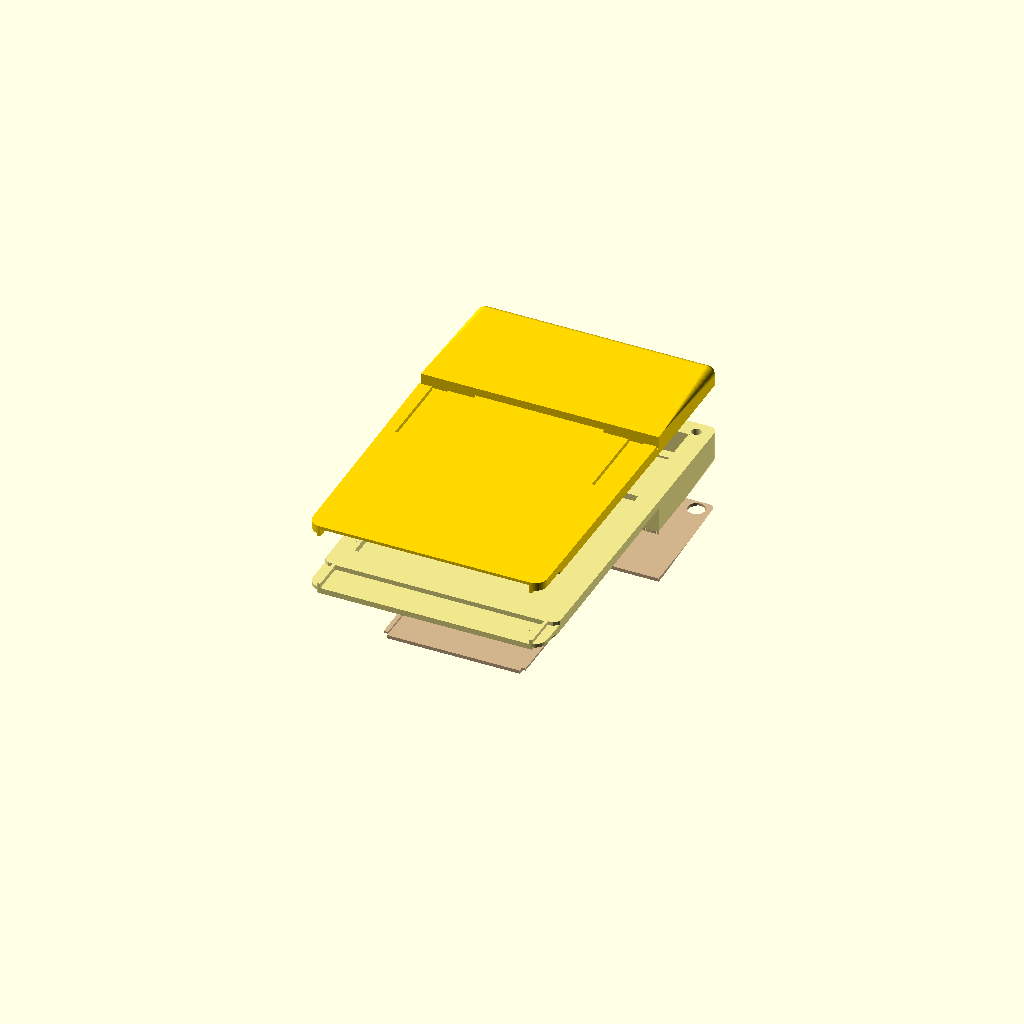
Cell 1: rendered with the file's own defaults.
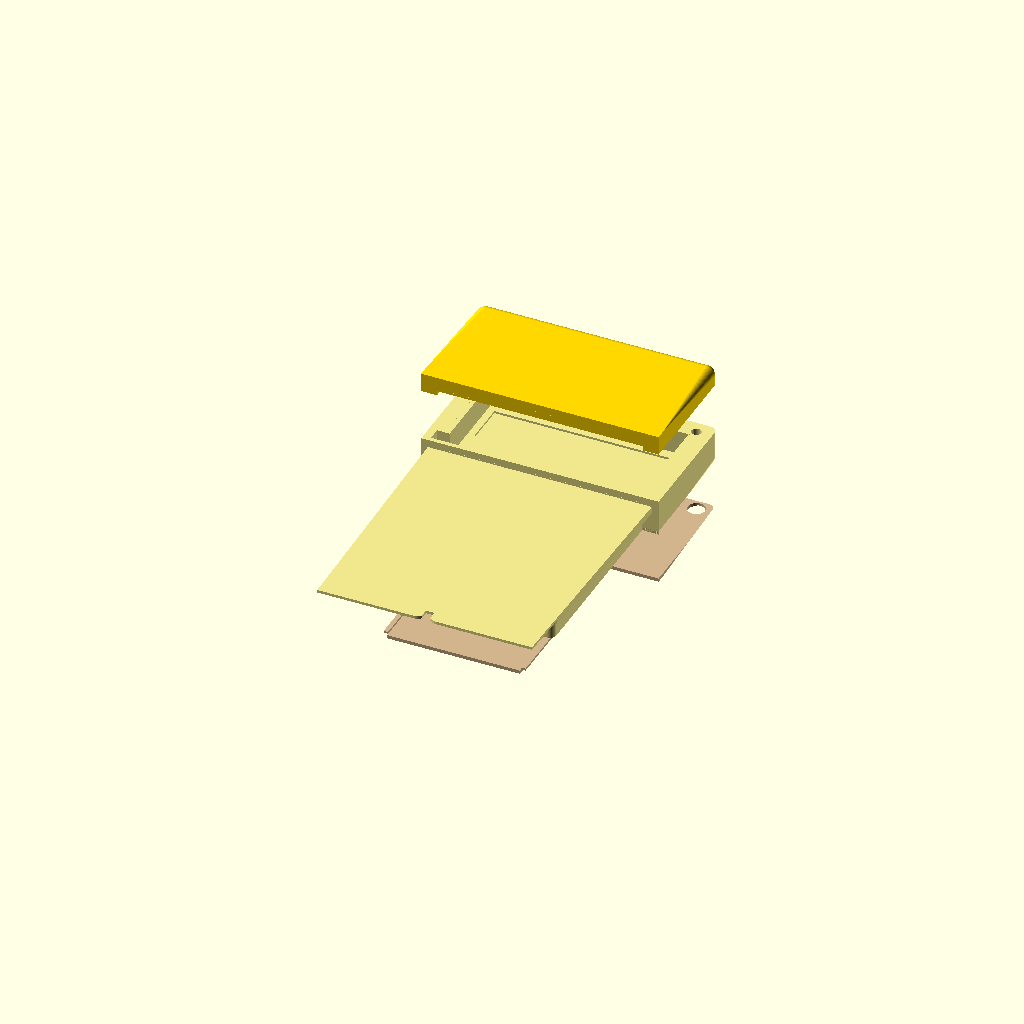
Cell 2 — mod_w0 set to 0, the other parameters unchanged.
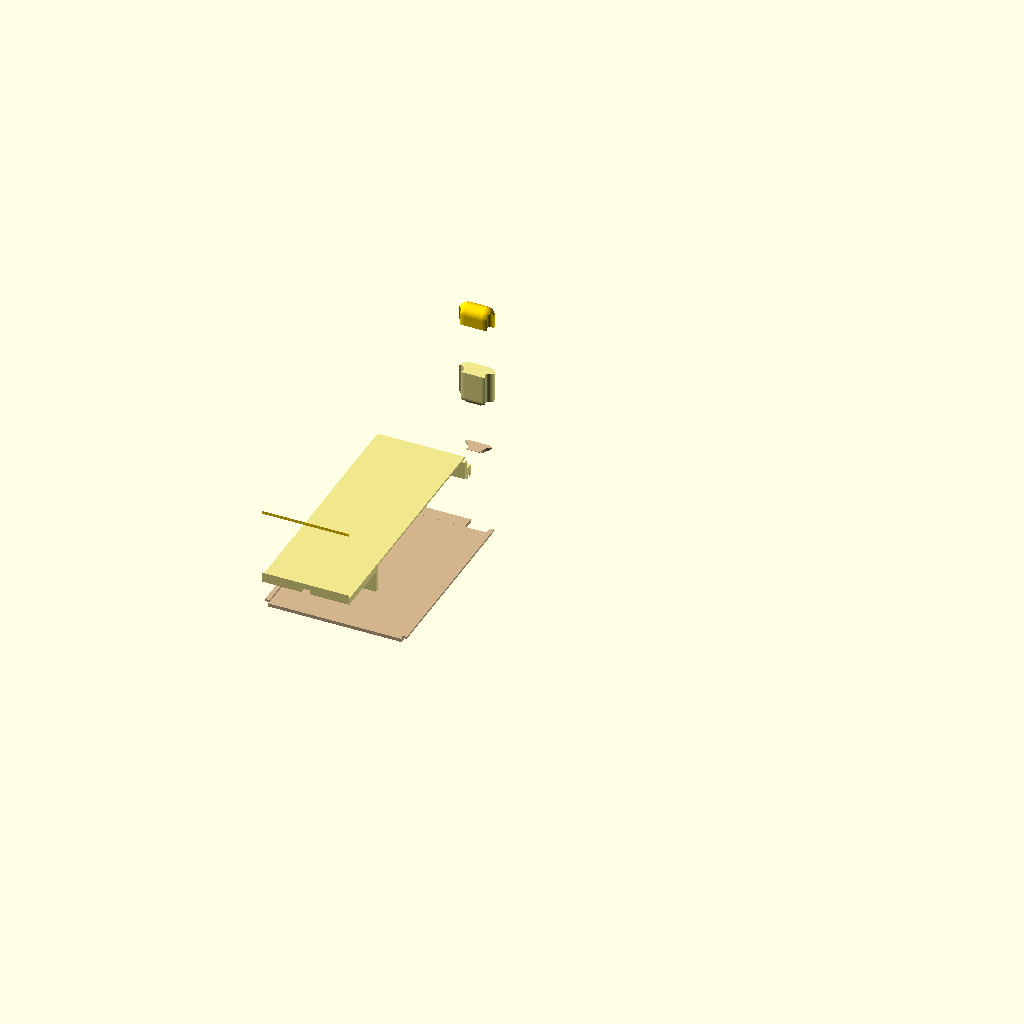
Cell 3: the same model with mod_w1 = 0.
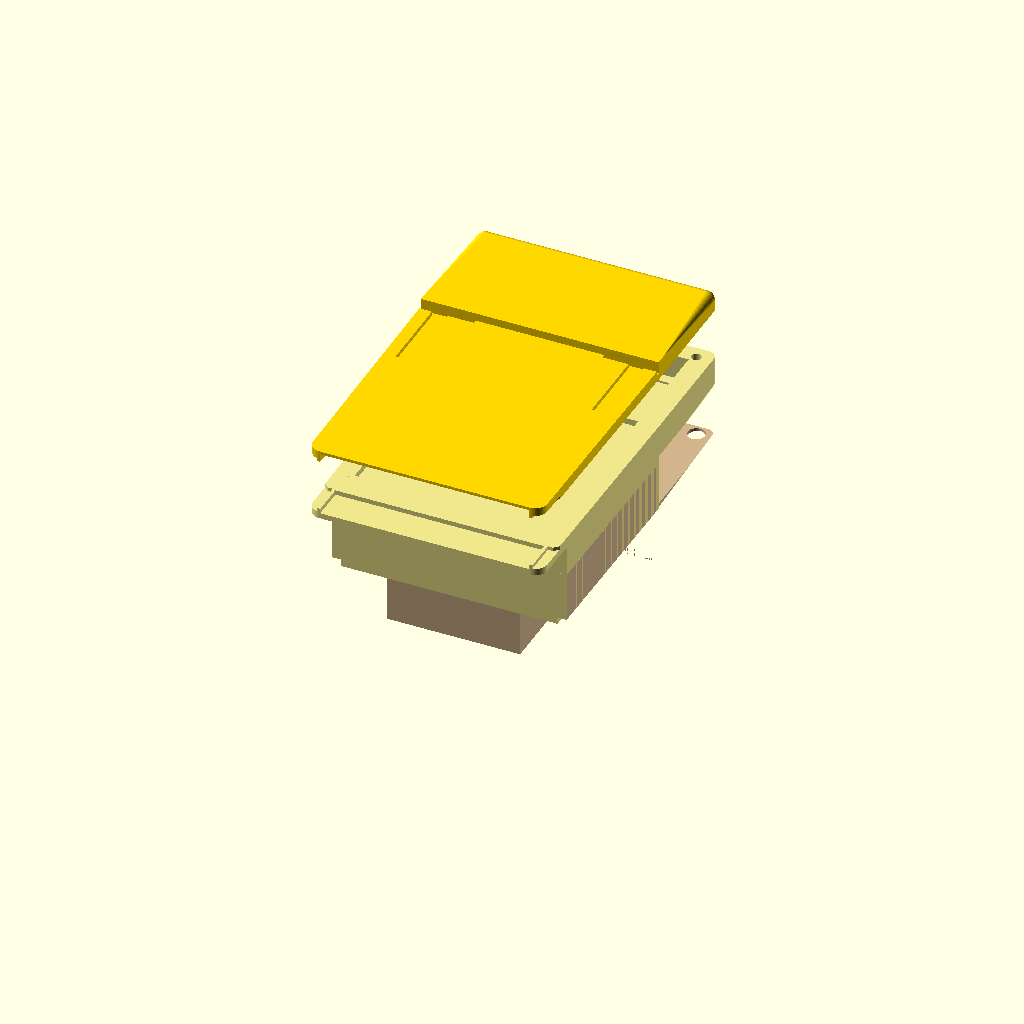
Cell 4: mod_t = 25 (everything else at default).
All cells are drawn from one camera (rotation 55°, 0°, 25°, orthographic, colour scheme Cornfield), so only the parameter changes between them.
The OpenSCAD source (hardware/sb-lora/rev2/case/sb_lora_case.scad):
// SB-LoRa rev 2 case: a three-part 3D-printed Springboard module shell (base, lid, battery cover) for FDM
// (PLA/PETG, 0.4 mm nozzle). Draft: the values marked MEASURE are guesses until checked against a Visor and the parts.
//
// The in-slot part follows Handspring's Springboard Standard Module Inspection Document 80-0075-00 Rev B
// (docs/reference), checked against a Memplug module: 56.83 long, 53.83 wide at the connector end and
// 54.60 at the outer end, 5.96 thick, with the connector end 0.98 thinner on the label face for 12.1 mm,
// a keying slot in each side there, and the connector flush with the end. Numbers in brackets below
// are the drawing's balloon numbers.
//
// Frame: x across the slot, y along it with y = 0 at the connector face and the slot opening at y = slot_l,
// z into the Visor with z = 0 at the label face (flush with the Visor's back) and the inner face at mod_t.
//
// The board's top (component) side faces out (towards z = 0). The case splits at the board's top face:
// the base holds the board; the lid covers the parts and the radio boards, carries the antenna pocket, and
// has a tray on the back, over the slot, for a flat LiPo. The battery cover closes the tray: it slides in
// from the outer end on two rails and forms the bump's outer face, where the two screws hold it. The base
// and lid print flat on the split face, the cover on its outer face.
//
// Render one part with: openscad -D 'part="base"' -o base.stl sb_lora_case.scad  (part = base|lid|cover|both)

part = "both";
$fs = 0.2; $fa = 2;
e = 0.01;

// ---- module envelope (80-0075-00) ----
slot_l = 56.83;     // [31] length; the outer end is flush with the slot opening
mod_w0 = 53.83;     // [32] width at the connector end (plus draft)
mod_w1 = 54.60;     // [26] width at the outer end (minus draft)
slot_w = mod_w1;    // overall width, for the bump and x positions
mod_t = 5.96;       // [25] thickness (6.20 max with the optional fit pad)
end_t = 4.98;       // [14] thickness at the connector end, recessed on the label face
end_l = 12.1;       // [15] length of the thinner connector end
end_step = mod_t - end_t;
corner_r = 2.75;    // [5] plan radius of the connector-end corners
key_d = 2.18;       // [7][8] keying slot depth into each side
key_l = 7.75;       // [6][9] keying slot length from the connector face
key_h = 1.51;       // [12] keying slot height
key_z = end_step + 1.54;   // [11] slot from the recessed label face (the 1.93 [13] wall is on the inner face)
key_ch = 1.0;       // [4][10] 45-degree chamfer at the slot's inner end
lip_w0 = 49.35;     // [17] label face width at the connector end, inside the slot's lips
lip_w1 = 51.51;     // [20] label face width at the outer end
lip_h = 1.6;        // MEASURE: depth of the narrower label face (not on the drawing; nkorth's cover uses 1.6)
// Outer-end latch features [27]-[30]: a recess at each corner and a groove for the Visor's latch spring.
// The drawing doesn't say which face or how deep; MEASURE on a Memplug.
latch_x = 4.70;     // [28] groove centre from each side
latch_w = 3.58;     // [30] groove width (+4.00 allowed)
latch_l = 19;       // MEASURE: groove length from the outer end (about 19 mm on the drawing)
latch_r = [12.5, 0.90];  // corner recess width (MEASURE) and depth [29]
latch_d = 1.0;      // MEASURE: depth of the groove and recess into the inner face

// ---- board (from rev2/kicad/visormesh.kicad_pcb) ----
pcb_w = 46.8;                   // J1's ear width less the tab clearances, centred on J1
pcb_t = 0.8;                    // = BOARD_T in build_board.py (the MCS-068SMA1 gap)
pcb_in = 51.6;                  // in-slot section: J1's face 56.8 mm in from the opening, as on a Memplug
pcb_ext = 24.6;                 // extension past the slot opening
pcb_x = (slot_w - pcb_w) / 2;
pcb_y0 = slot_l - pcb_in;       // connector edge; J1's face is j1_d in front of it, flush with the end
pcb_y1 = slot_l + pcb_ext;      // far end, where the XIAO's USB-C is
clr = 0.25;                     // fit clearance around the board

// ---- heights ----
conn_z = end_step + 2.80;       // [3] contact centre line, 2.80 from the recessed label face
                                // The straddle J1 centres its contacts on the board's mid-plane.
part_h = 1.25;      // tallest in-slot part (README: all 1.25 mm or less)
parts_y = 14;       // in-slot parts start this far from the connector face (C1 at about 15 mm)
radio_h = 5.0;      // MEASURE: tallest of the XIAO (with USB-C) and the Wio (with u.FL plug) above the board
under_h = 1.5;      // MEASURE: XIAO pads / Wio pin stubs below the board
wall = 1.6;         // bump walls and floors (4 perimeters at 0.4 mm)

pcb_top = conn_z - pcb_t / 2;   // split plane
pcb_bot = conn_z + pcb_t / 2;
parts_z = pcb_top - part_h - 0.2;   // ceiling over the in-slot parts

// ---- LiPo on the back, over the slot ----
// The cell lies on the back of the in-slot section, sunk into the lid as far as the parts allow, between
// the recessed connector end (which goes under the Visor's housing) and the radio boards.
cell = [30, 42, 5];   // Jauch LP503040JH+PCM, 600 mAh: 5 x 30 x 40, plus 2 mm for the PCM and leads (MEASURE)
back_w = 47;          // tray width, inside the label face's lips (49.35 at the connector end)
back_y0 = end_l + 1.0;                          // tray's connector end, clear of the Visor's housing
cell_y0 = back_y0 + 1.2;
cell_y1 = cell_y0 + cell[1] + 0.6;
cell_x0 = (slot_w - cell[0]) / 2 - 0.3;
cell_floor = parts_z - 0.8;                     // 0.8 floor over the parts
cell_z0 = cell_floor - cell[2] - 0.3;           // cell's outer face; the cover sits on it
back_z = cell_z0 - 0.8;                         // cover's outer face: the module's back
radio_y0 = slot_l + 1.0;                        // radio cavity start: 1.4 mm for the LiPo leads before the boards
rail = [1.0, 0.5];                              // the cover's rails: into the tray walls, and thickness
assert(cell_floor >= 0.8, "conn_z leaves no room for the in-slot parts and the tray floor");
assert(parts_y >= back_y0, "in-slot parts start under the tray's connector end");
assert(cell_y1 + 0.8 <= radio_y0, "the cell reaches the radio boards");
assert(cell[0] + 0.6 + 2 * (rail[0] + 1.6) <= back_w, "tray walls too thin for the rails");
assert(pcb_bot + clr <= mod_t - 0.8, "less than 0.8 mm of floor under the board");
assert(parts_y >= end_l, "in-slot parts reach the thinner connector end");

// ---- J1 body (measured MCS-068SMA1: 47.5 mm with ears, 44.5 without, 5.2 deep, 2.8 thick) ----
j1_w = 47.5 + 2 * clr; // body width with the mounting ears
j1_d = 5.2;         // body depth, all of it in front of the board edge (the board butts against its back face)
j1_tail = 2.0;      // tails reaching back over the board (rev 1's 1.83 mm pads)
j1_h = 2.8 + 0.2;   // body thickness, centred on the contacts (0.1 clearance: the inner wall is about 0.6 mm)

// ---- extension bump ----
bump_y1 = pcb_y1 + clr + 4.5;                       // room for the screw bosses past the board end
radio_z0 = pcb_top - radio_h - 0.6;                 // radio cavity's ceiling
bump_top = min(back_z, radio_z0 - wall);            // outermost z (negative: stands proud of the Visor)
bump_bot = pcb_bot + under_h + 0.5 + wall;
// USB-C on the XIAO, in the board end wall (x from the board, z from the XIAO's height)
usb_x = 14.58;
usb_z = pcb_top - 2.8;
usb_open = [12.6, 6.8];                             // plug overmould clearance
// M2 x 10 screws through the cover and the lid into the base, at the bump's far corners
screw_xy = [[3.6, bump_y1 - 3.0], [slot_w - 3.6, bump_y1 - 3.0]];
// flex 915 MHz FPC antenna, stuck to the lid's ceiling over the radio boards (MEASURE the one bought)
ant = [42, 10, 0.5];
ant_xy = [(slot_w - 42) / 2, pcb_y1 - 12];

module taper(w0, w1, z0, z1) {   // a slab across the slot, w0 wide at y = 0 and w1 at slot_l, centred
	hull() {
		translate([(slot_w - w0) / 2, 0, z0]) cube([w0, e, z1 - z0]);
		translate([(slot_w - w1) / 2, slot_l - e, z0]) cube([w1, e, z1 - z0]);
	}
}

module envelope() {
	difference() {
		union() {
			taper(mod_w0, mod_w1, lip_h, mod_t);
			taper(lip_w0, lip_w1, 0, lip_h + e);
		}
		// thinner connector end, on the label face
		translate([-1, -e, -1]) cube([slot_w + 2, end_l + e, end_step + 1]);
		for (s = [0, 1]) {
			xo = s == 0 ? (slot_w - mod_w0) / 2 : (slot_w + mod_w0) / 2;   // outer side at the connector end
			dx = s == 0 ? 1 : -1;
			// rounded connector-end corner
			translate([xo, 0, -1]) mirror([s, 0, 0]) difference() {
				translate([-1, -1, 0]) cube([corner_r + 1, corner_r + 1, mod_t + 2]);
				translate([corner_r, corner_r, -1]) cylinder(r = corner_r, h = mod_t + 4);
			}
			// keying slot, with its 45-degree lead-in at the inner end
			translate([xo, -1, key_z]) mirror([s, 0, 0]) translate([-1, 0, 0]) cube([key_d + 1, key_l + 1, key_h]);
			translate([xo, 0, key_z]) mirror([s, 0, 0])
				linear_extrude(height = key_h) polygon([[-1, key_l - key_ch - 1], [-1, key_l + key_ch + 1], [key_ch, key_l]]);
		}
		// outer-end latch groove and corner recess, on the inner face (MEASURE)
		for (s = [0, 1]) {
			xs = s == 0 ? 0 : slot_w;
			translate([xs, 0, 0]) mirror([s, 0, 0]) {
				translate([latch_x - latch_w / 2, slot_l - latch_l, mod_t - latch_d]) cube([latch_w, latch_l + 1, latch_d + 1]);
				translate([-1, slot_l - latch_r[1], mod_t - latch_d]) cube([latch_r[0] + 1, latch_r[1] + 1, latch_d + 1]);
			}
		}
	}
}

module bump() {               // the part past the slot opening: flat against the Visor, rounded beyond
	r = 2;
	hull() {
		translate([0, slot_l, bump_top]) cube([slot_w, r, bump_bot - bump_top]);
		for (x = [r, slot_w - r], z = [bump_top + r, bump_bot - r]) translate([x, bump_y1 - r, z]) sphere(r = r);
	}
}

module back() {               // the tray over the slot, flush with the bump
	r = 1.5;
	hull() for (x = [(slot_w - back_w) / 2 + r, (slot_w + back_w) / 2 - r], y = [back_y0 + r, slot_l + r])
		translate([x, y, back_z]) cylinder(r = r, h = -back_z + e);
}

module outer() {
	union() {
		envelope();
		bump();
		back();
	}
}

module cavities() {
	// board, with clearance
	translate([pcb_x - clr, pcb_y0 - clr, pcb_top - e]) cube([pcb_w + 2 * clr, pcb_y1 - pcb_y0 + 2 * clr, pcb_t + clr + e]);
	// in-slot parts under the lid; the lid bears on the board's long edges (0.8 mm). None sit in the
	// thinner connector end, which keeps its full lid there.
	translate([pcb_x + 0.8, parts_y, parts_z]) cube([pcb_w - 1.6, slot_l - parts_y + e, pcb_top - parts_z + e]);
	// radio boards (they start about 2.4 mm past the slot opening)
	translate([pcb_x + 0.8, radio_y0, radio_z0]) cube([pcb_w - 1.6, pcb_y1 - radio_y0 + clr, pcb_top - radio_z0 + e]);
	// pins under the board
	translate([pcb_x + 0.8, slot_l + 0.5, pcb_bot - e]) cube([pcb_w - 1.6, pcb_y1 - slot_l - 0.5 - 0.8, under_h + e]);
	// the LiPo, open to the cover
	translate([cell_x0, cell_y0, cell_z0 - e]) cube([cell[0] + 0.6, cell_y1 - cell_y0, cell_floor - cell_z0 + e]);
	// its leads: through the tray's end wall into the radio cavity, then down beside the board to BT1
	translate([cell_x0, cell_y1 - e, radio_z0]) cube([4, radio_y0 - cell_y1 + 2 * e, cell_floor - radio_z0]);
	translate([1.8, radio_y0, radio_z0]) cube([pcb_x + 1.0 - 1.8, 3, pcb_bot + under_h - radio_z0]);
	// J1 body and tails at the connector end, open to the Visor's connector
	translate([(slot_w - j1_w) / 2, -1, conn_z - j1_h / 2]) cube([j1_w, pcb_y0 + j1_tail + clr + 1, j1_h]);
	// USB-C opening in the far wall
	translate([usb_x - usb_open[0] / 2, pcb_y1, usb_z - usb_open[1] / 2]) cube([usb_open[0], bump_y1 - pcb_y1 + 1, usb_open[1]]);
	// antenna pocket in the lid's ceiling
	translate([ant_xy[0], ant_xy[1], radio_z0 - ant[2]]) cube([ant[0], ant[1], ant[2] + e]);
}

module screws(top) {          // M2 x 10 self-tappers: clearance in the cover and lid, pilot in the base
	for (p = screw_xy) translate([p[0], p[1], 0]) {
		if (top) {
			translate([0, 0, bump_top - e]) cylinder(d = 2.3, h = pcb_top - bump_top + 2 * e);
			translate([0, 0, bump_top - e]) cylinder(d = 4.0, h = 1.2 + e);   // head counterbore
		} else
			translate([0, 0, pcb_top - e]) cylinder(d = 1.7, h = bump_bot - 0.8 - pcb_top);
	}
}

// The cover: everything outside the cell's outer face over the bump, and over the slot only between
// the tray walls, so the tray's walls and connector end belong to the lid.
module cover_zone() {
	translate([-10, slot_l, -50]) cube([slot_w + 20, 100, 50 + cell_z0]);
	translate([cell_x0, cell_y0, -50]) cube([cell[0] + 0.6, slot_l - cell_y0 + e, 50 + cell_z0]);
}
// The rails run along the tray's long walls, just inside the cell's outer face. Their grooves in the lid
// run on to the bump's far end, where the cover slides in.
module rails(grow) {
	y1 = grow > 0 ? bump_y1 + 1 : slot_l + 1;
	for (x = [cell_x0 - rail[0] - grow, cell_x0 + cell[0] + 0.6 - grow])
		translate([x, cell_y0 + 0.5 - grow, cell_z0 - e]) cube([rail[0] + 2 * grow, y1 - cell_y0 - 0.5 + grow, rail[1] + 2 * grow]);
}

module piece(n) {             // 0 base, 1 lid, 2 cover
	intersection() {
		difference() { outer(); cavities(); screws(n > 0); }
		if (n == 0) translate([-10, -20, pcb_top]) cube([slot_w + 20, 150, 50]);
		else if (n == 1) difference() { translate([-10, -20, -50]) cube([slot_w + 20, 150, 50 + pcb_top]); cover_zone(); }
		else cover_zone();
	}
	if (n == 2) rails(0);
}

module lid() { difference() { piece(1); rails(0.15); } }

if (part == "base") piece(0);
else if (part == "lid") lid();
else if (part == "cover") piece(2);
else { color("gold") piece(0); color("khaki") translate([0, 0, -12]) lid(); color("tan") translate([0, 0, -24]) piece(2); }   // exploded view
Parameter table extracted from the source (name, type, default, range or options):
part: string, default "both"
e: number, default 0.01
slot_l: number, default 56.83, range 0 to 31
mod_w0: number, default 53.83, range 0 to 32
mod_w1: number, default 54.6, range 0 to 26
mod_t: number, default 5.96, range 0 to 25
end_t: number, default 4.98, range 0 to 14
end_l: number, default 12.1, range 0 to 15
corner_r: number, default 2.75, range 0 to 5
key_d: number, default 2.18, range 0 to 7
key_l: number, default 7.75, range 0 to 6
key_h: number, default 1.51, range 0 to 12
key_ch: number, default 1, range 0 to 4
lip_w0: number, default 49.35, range 0 to 17
lip_w1: number, default 51.51, range 0 to 20
lip_h: number, default 1.6
latch_x: number, default 4.7, range 0 to 28
latch_w: number, default 3.58, range 0 to 30
latch_l: number, default 19
latch_r: vector, default [12.5, 0.9], range 0 to 29
latch_d: number, default 1
pcb_w: number, default 46.8
pcb_t: number, default 0.8
pcb_in: number, default 51.6
pcb_ext: number, default 24.6
clr: number, default 0.25
part_h: number, default 1.25
parts_y: number, default 14
radio_h: number, default 5
under_h: number, default 1.5
wall: number, default 1.6
cell: vector, default [30, 42, 5]
back_w: number, default 47
rail: vector, default [1, 0.5]
j1_d: number, default 5.2
j1_tail: number, default 2
usb_x: number, default 14.58
usb_open: vector, default [12.6, 6.8]
ant: vector, default [42, 10, 0.5]
